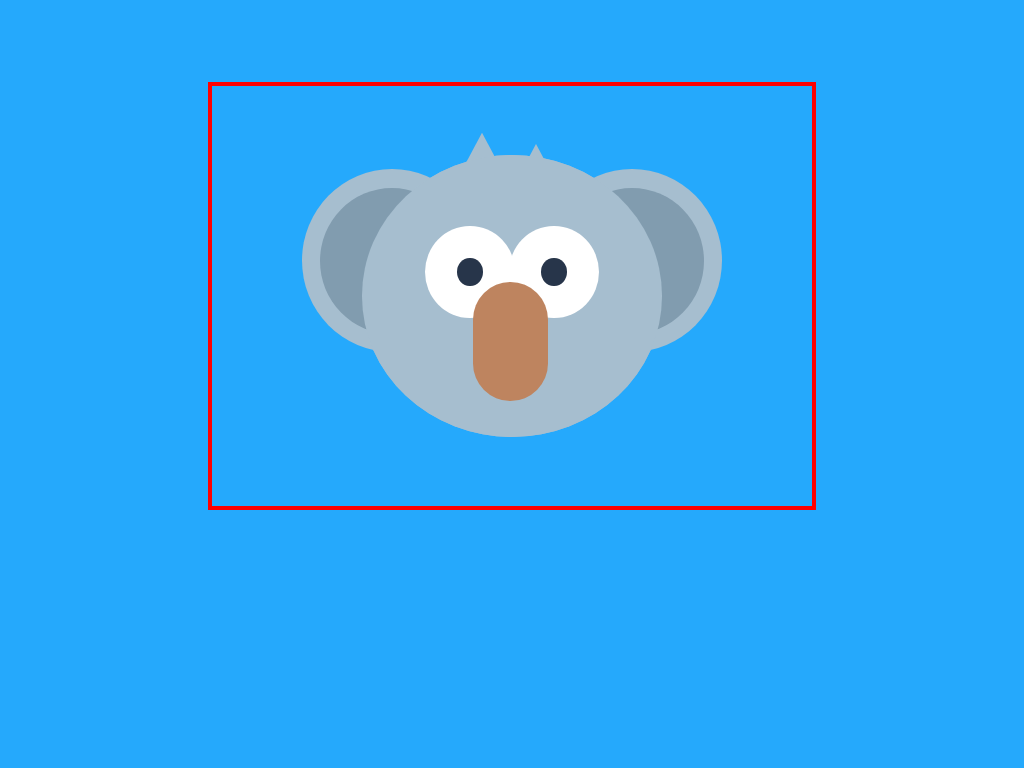

Recreate this image using only HTML and CSS.

<!-- file: index.html -->
<!DOCTYPE html>
<html lang="en">
    <head>
        <meta charset="UTF-8">
        <meta name="viewport" content="width=device-width, initial-scale=1.0">
        <meta http-equiv="X-UA-Compatible" content="ie=edge">
        <title>Static Website Boilerplate</title>

        <!-- STYLESHEETS -->
        <link rel="stylesheet" href="assets/css/main.css">
    </head>
    <body>
        <div class="box">
            <div class="head">
                <div class="head-copy"></div>
                <div class="ear-left">
                    <div class="inner-ear"></div>        
                </div>
                <div class="ear-right">
                    <div class="inner-ear"></div>
                </div>
                <div class="eye-left">
                    <div class="pupil"></div>
                </div>
                <div class="eye-right">
                    <div class="pupil"></div>
                </div>
                <div class="nose"></div>
                <div class="hair-left"></div>
                <div class="hair-right"></div>
            </div>
        </div>  
    </body>
</html>

/* file: main.css */
html, body, div, span, applet, object, iframe,
h1, h2, h3, h4, h5, h6, p, blockquote, pre,
a, abbr, acronym, address, big, cite, code,
del, dfn, em, img, ins, kbd, q, s, samp,
small, strike, strong, sub, sup, tt, var,
b, u, i, center,
dl, dt, dd, ol, ul, li,
fieldset, form, label, legend,
table, caption, tbody, tfoot, thead, tr, th, td,
article, aside, canvas, details, embed,
figure, figcaption, footer, header, hgroup,
menu, nav, output, ruby, section, summary,
time, mark, audio, video {
  margin: 0;
  padding: 0;
  border: 0;
  font-size: 100%;
  font: inherit;
  vertical-align: baseline;
}

/* HTML5 display-role reset for older browsers */
article, aside, details, figcaption, figure,
footer, header, hgroup, menu, nav, section {
  display: block;
}

body {
  line-height: 1;
}

ol, ul {
  list-style: none;
}

blockquote, q {
  quotes: none;
}

blockquote:before, blockquote:after,
q:before, q:after {
  content: '';
  content: none;
}

table {
  border-collapse: collapse;
  border-spacing: 0;
}

body {
  background: #25A9FC;
}

.box {
  position: relative;
  margin: auto;
  margin-top: 8%;
  width: 600px;
  height: 420px;
  display: block;
  border: solid 4px red;
}

.head {
  position: absolute;
  top: 16.5%;
  left: 25%;
  width: 50%;
  height: 67%;
  background: #A6BECF;
  border-radius: 50%;
}

.head-copy {
  width: 100%;
  height: 100%;
  position: absolute;
  background: #A6BECF;
  border-radius: 50%;
  z-index: 2;
}

.ear-left {
  position: absolute;
  width: 60%;
  height: 65%;
  left: -20%;
  top: 5%;
  background: #A6BECF;
  border-radius: 50%;
  z-index: 1;
}

.ear-right {
  position: absolute;
  width: 60%;
  height: 65%;
  right: -20%;
  top: 5%;
  background: #A6BECF;
  border-radius: 50%;
  z-index: 1;
}

.inner-ear {
  position: absolute;
  border-radius: 50%;
  width: 80%;
  height: 80%;
  top: 10%;
  left: 10%;
  background: #819CAF;
}

.eye-left {
  position: absolute;
  background: white;
  width: 30%;
  height: 33%;
  top: 25%;
  left: 21%;
  border-radius: 50%;
  z-index: 3;
}

.eye-right {
  position: absolute;
  background: white;
  width: 30%;
  height: 33%;
  top: 25%;
  right: 21%;
  border-radius: 50%;
  z-index: 2;
}

.pupil {
  position: absolute;
  width: 28%;
  height: 30%;
  top: 35%;
  left: 36%;
  border-radius: 50%;
  background: #27354A;
}

.nose {
  position: absolute;
  background: #BE845F;
  width: 25%;
  height: 42.5%;
  left: 37%;
  top: 45%;
  border-radius: 50px;
  z-index: 4;
}

.hair-left {
  position: absolute;
  top: -8%;
  left: 30%;
  width: 20%;
  height: 20%;
  background: #A6BECF;
  -webkit-clip-path: polygon(50% 0%, 0% 100%, 100% 100%);
  clip-path: polygon(50% 0%, 0% 100%, 100% 100%);
}

.hair-right {
  position: absolute;
  top: -4%;
  left: 48%;
  width: 20%;
  height: 20%;
  background: #A6BECF;
  -webkit-clip-path: polygon(50% 0%, 0% 100%, 100% 100%);
  clip-path: polygon(50% 0%, 0% 100%, 100% 100%);
}
/*# sourceMappingURL=main.css.map */